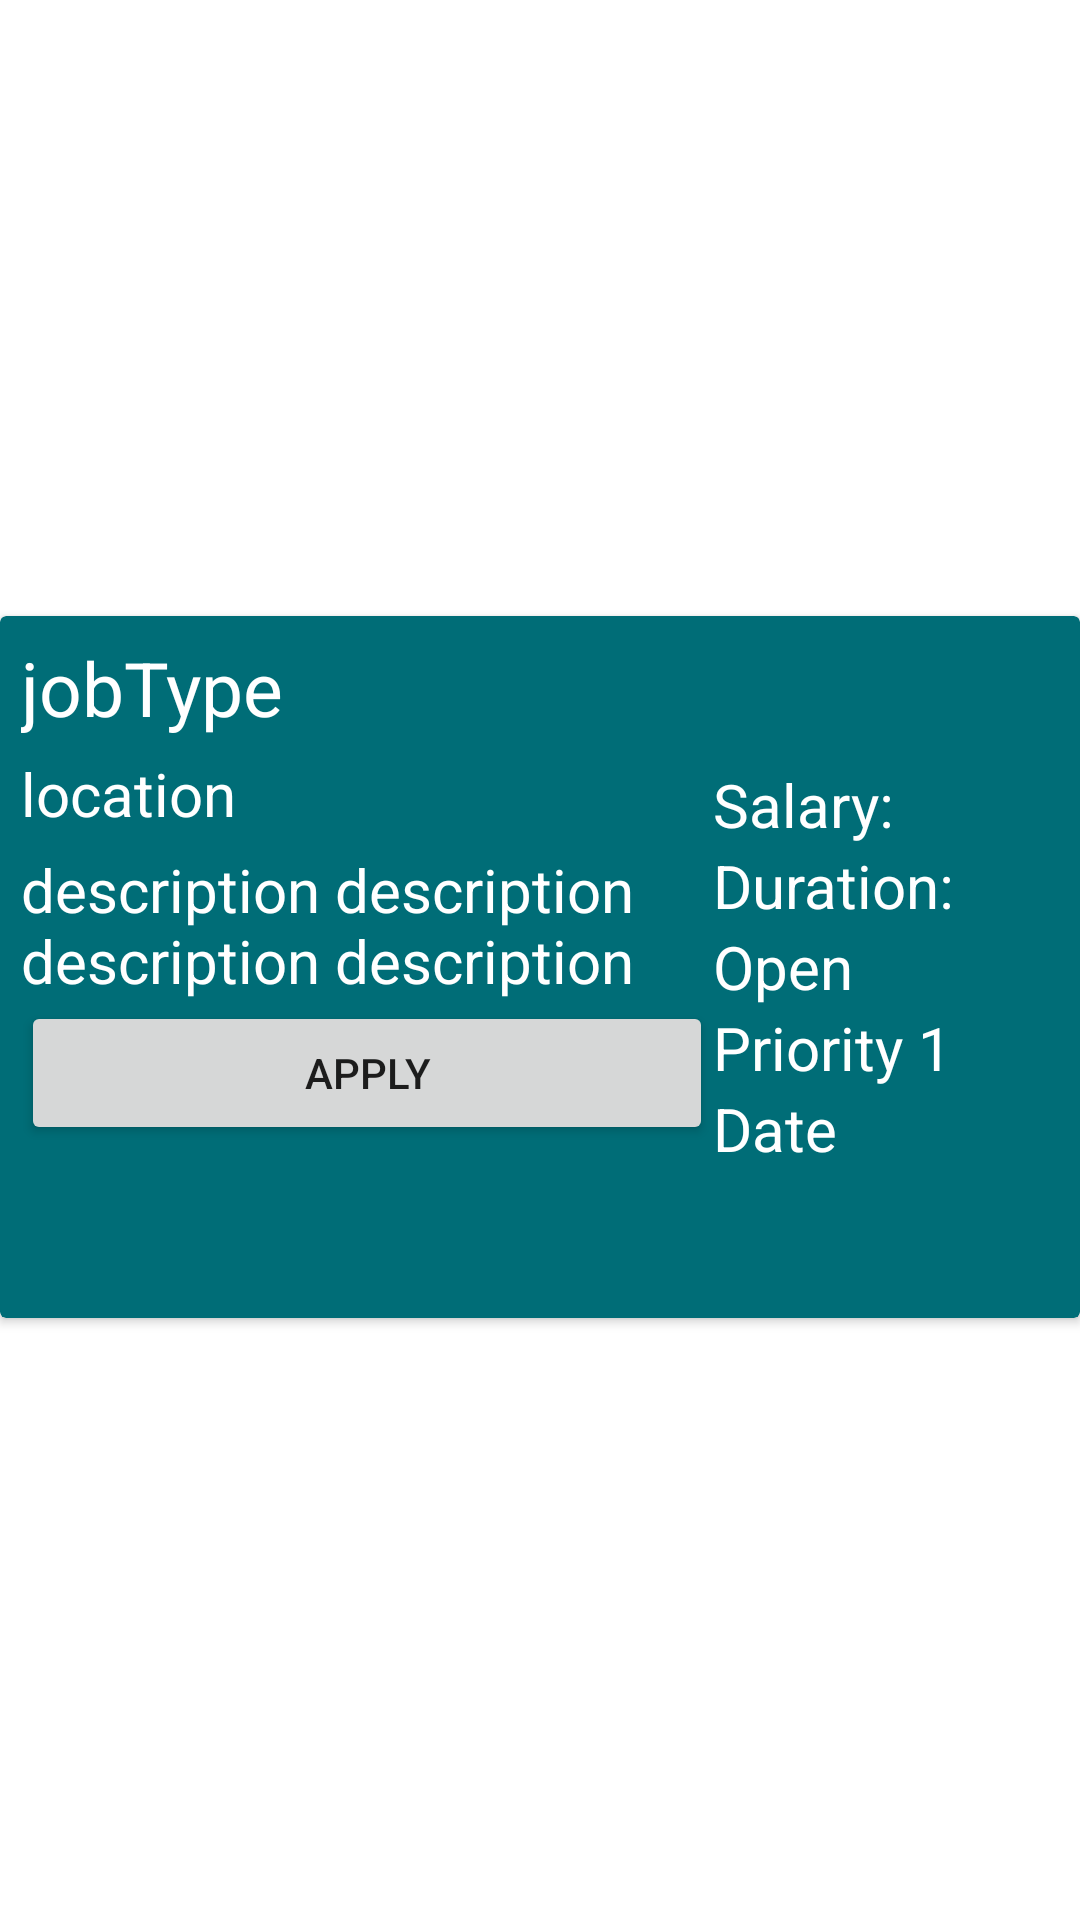

Reconstruct the res/layout file that produces this screen, plus the resources it refers to.
<!-- AndroidManifest.xml: application theme Theme.CSCI3130CourseProjectGroup16 -->
<!-- res/layout/job_view_employee.xml -->
<?xml version="1.0" encoding="utf-8"?>
<RelativeLayout xmlns:android="http://schemas.android.com/apk/res/android"
    xmlns:app="http://schemas.android.com/apk/res-auto"
    android:layout_width="match_parent"
    android:layout_height="wrap_content"
    android:layout_marginBottom="3dp"
    android:gravity="center_vertical">

    <androidx.cardview.widget.CardView
        android:layout_width="match_parent"
        android:layout_height="wrap_content"
        android:layout_marginTop="5dp"
        app:cardBackgroundColor="#006D77">

        <LinearLayout
            android:layout_width="match_parent"
            android:layout_height="wrap_content"
            android:gravity="center_vertical"
            android:orientation="horizontal"
            android:padding="7dp">

            <LinearLayout
                android:layout_width="0dp"
                android:layout_height="wrap_content"
                android:layout_weight="2"
                android:orientation="vertical">

                <TextView
                    android:id="@+id/jobType"
                    android:layout_width="wrap_content"
                    android:layout_height="wrap_content"
                    android:text="jobType"
                    android:textColor="#FFFFFF"
                    android:textSize="25dp" />

                <TextView
                    android:id="@+id/location"
                    android:layout_width="wrap_content"
                    android:layout_height="wrap_content"
                    android:layout_marginTop="5dp"
                    android:text="location"
                    android:textColor="#FFFFFF"
                    android:textSize="20dp" />

                <TextView
                    android:id="@+id/description"
                    android:layout_width="wrap_content"
                    android:layout_height="wrap_content"
                    android:layout_marginTop="5dp"
                    android:text="description description description description"
                    android:textColor="#FFFFFF"
                    android:textSize="20dp" />

                <Button
                    android:id="@+id/applyButton"
                    android:layout_width="match_parent"
                    android:layout_height="wrap_content"
                    android:text="Apply" />

                <TextView
                    android:id="@+id/appliedText"
                    android:layout_width="match_parent"
                    android:layout_height="wrap_content"
                    android:text="Your Application Was Successful!"
                    android:textColor="#FFFFFF"
                    android:textSize="20dp"
                    android:visibility="invisible" />
            </LinearLayout>

            <LinearLayout
                android:layout_width="0dp"
                android:layout_height="wrap_content"
                android:layout_weight="1"
                android:orientation="vertical">

                <TextView
                    android:id="@+id/salary"
                    android:layout_width="wrap_content"
                    android:layout_height="wrap_content"
                    android:text="Salary:"
                    android:textColor="#FFFFFF"
                    android:textSize="20dp" />

                <TextView
                    android:id="@+id/duration"
                    android:layout_width="wrap_content"
                    android:layout_height="wrap_content"
                    android:text="Duration:"
                    android:textColor="#FFFFFF"
                    android:textSize="20dp" />

                <TextView
                    android:id="@+id/jobStatus"
                    android:layout_width="wrap_content"
                    android:layout_height="wrap_content"
                    android:text="Open"
                    android:textColor="#FFFFFF"
                    android:textSize="20dp" />

                <TextView
                    android:id="@+id/urgency"
                    android:layout_width="wrap_content"
                    android:layout_height="wrap_content"
                    android:text="Priority 1"
                    android:textColor="#FFFFFF"
                    android:textSize="20dp" />

                <TextView
                    android:id="@+id/date"
                    android:layout_width="wrap_content"
                    android:layout_height="wrap_content"
                    android:text="Date"
                    android:textColor="#FFFFFF"
                    android:textSize="20dp" />

            </LinearLayout>

        </LinearLayout>

    </androidx.cardview.widget.CardView>

</RelativeLayout>
<!-- resources referenced by this layout -->
<resources>
  <style name="Theme.CSCI3130CourseProjectGroup16" parent="Theme.MaterialComponents.DayNight.DarkActionBar">
          
          <item name="colorPrimary">@color/purple_500</item>
          <item name="colorPrimaryVariant">@color/purple_700</item>
          <item name="colorOnPrimary">@color/white</item>
          
          <item name="colorSecondary">@color/teal_200</item>
          <item name="colorSecondaryVariant">@color/teal_700</item>
          <item name="colorOnSecondary">@color/black</item>
          
          <item name="android:statusBarColor">?attr/colorPrimaryVariant</item>
          
      </style>
  <color name="purple_500">#006D77</color>
  <color name="purple_700">#006D77</color>
  <color name="white">#FFFFFFFF</color>
  <color name="teal_200">#FF03DAC5</color>
  <color name="teal_700">#FF018786</color>
  <color name="black">#FF000000</color>
</resources>
